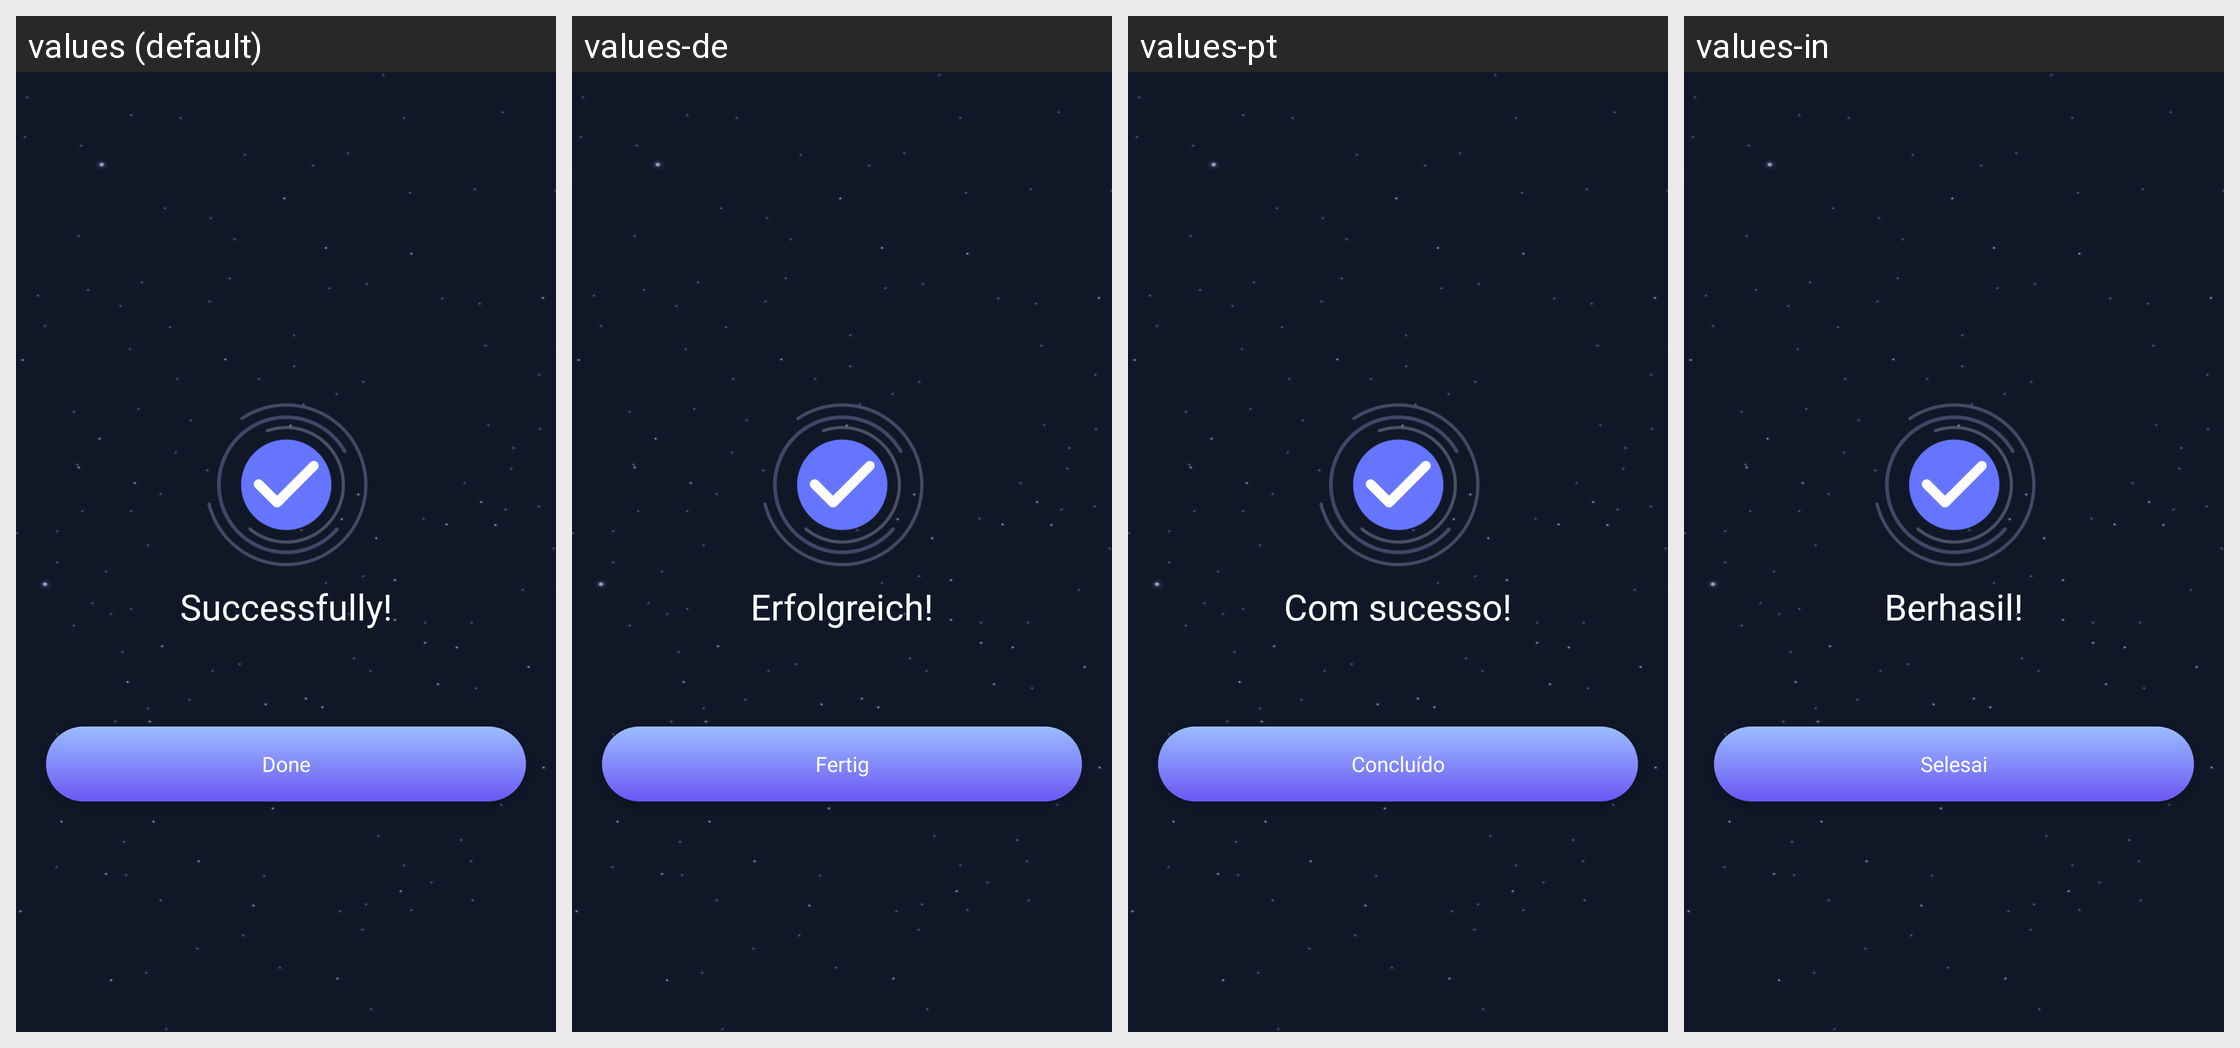

The Android screen above is rendered under several locales of the same app. Produce the string resources it draws, with the default and per-locale values.
Android screen res/layout/activity_success.xml rendered under 4 locales, left to right: values (default), values-de, values-pt, values-in. Device: Nexus 5 (rendered at 1080×1920; each locale shown at half size, 540×960, under a caption strip naming it); theme Theme.Transparent_Wallpaper.
Other locales in the repository, not shown: values-en, values-es, values-fr, values-hi, values-zh.
Strings drawn on this screen, with the default value and each locale's value (text and hints the layout hard-codes, and strings that could not be matched under every locale, appear in the picture but are not listed):

successfully
  values: Successfully!
  values-de: Erfolgreich!
  values-pt: Com sucesso!
  values-in: Berhasil!

done
  values: Done
  values-de: Fertig
  values-pt: Concluído
  values-in: Selesai
